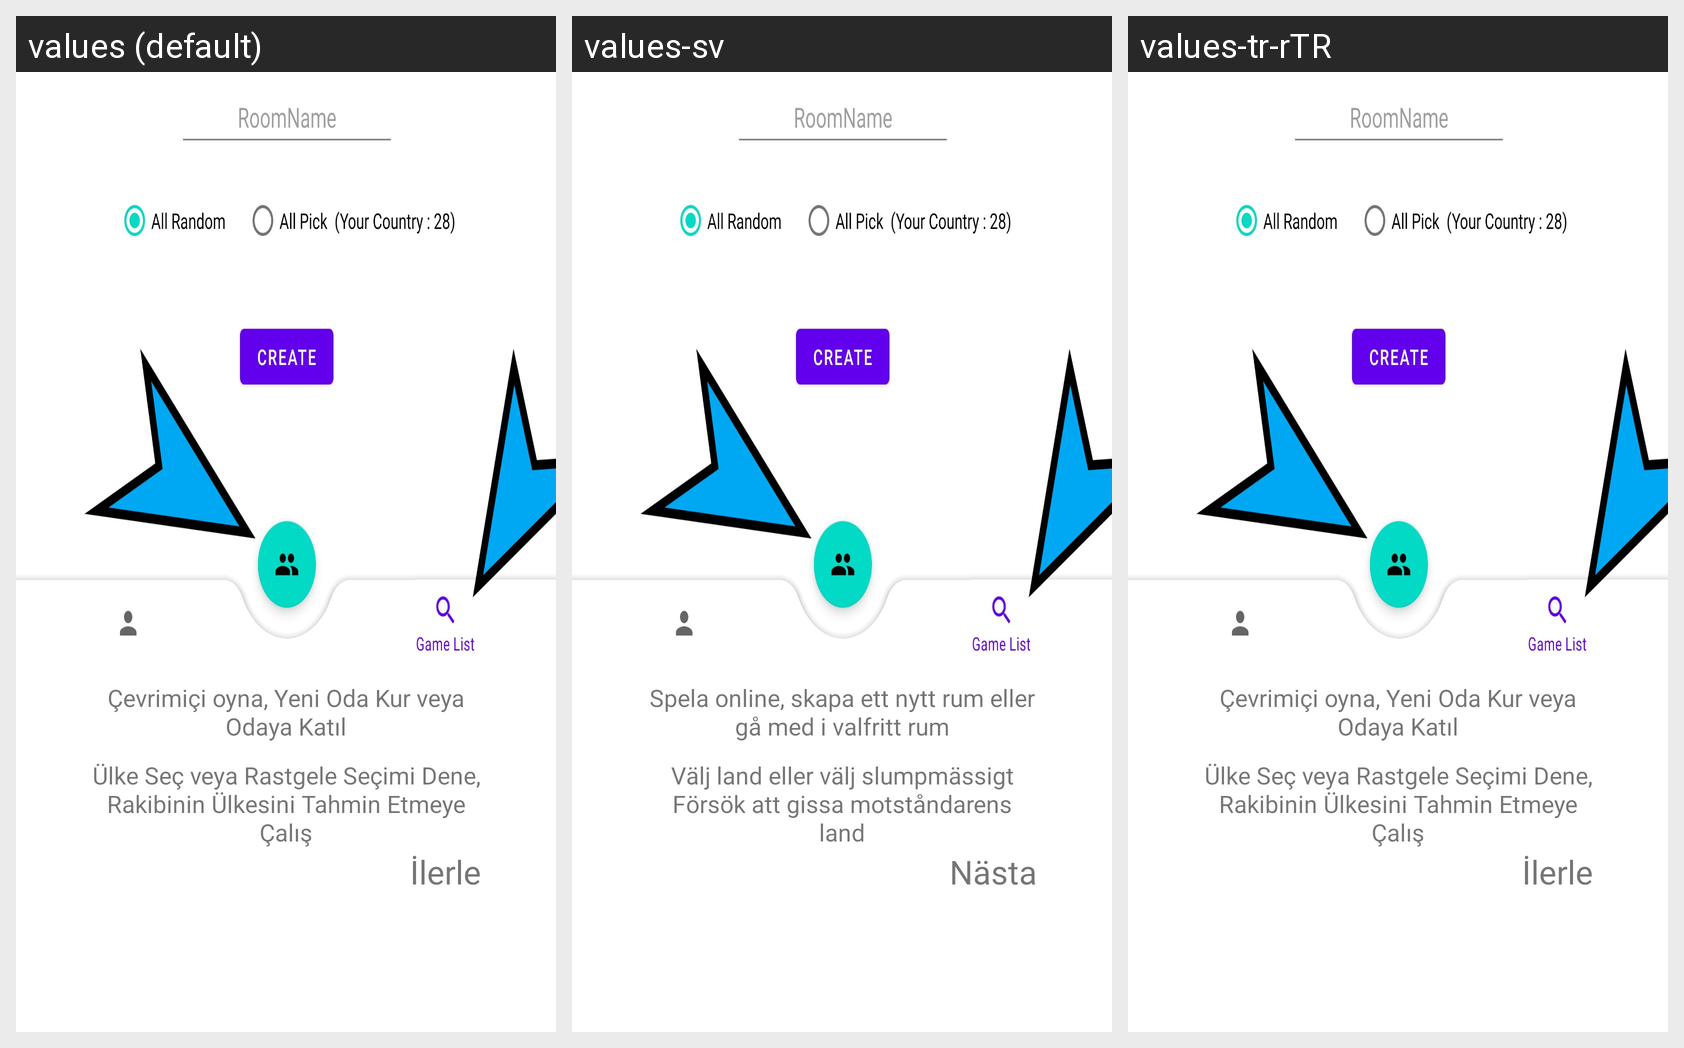

The Android screen above is rendered under several locales of the same app. Produce the string resources it draws, with the default and per-locale values.
Android screen res/layout/fragment_second_screen.xml rendered under 3 locales, left to right: values (default), values-sv, values-tr-rTR. Device: Nexus 5 (rendered at 1080×1920; each locale shown at half size, 540×960, under a caption strip naming it); theme Theme.Coutries.
Other locales in the repository, not shown: values-ar, values-de, values-en, values-es, values-fr, values-hi, values-it, values-pt, values-ru.
Strings drawn on this screen, with the default value and each locale's value (text and hints the layout hard-codes, and strings that could not be matched under every locale, appear in the picture but are not listed):

secondscreen1
  values: Çevrimiçi oyna, Yeni Oda Kur veya Odaya Katıl
  values-sv: Spela online, skapa ett nytt rum eller gå med i valfritt rum
  values-tr-rTR: Çevrimiçi oyna, Yeni Oda Kur veya Odaya Katıl

secondscreen2
  values: Ülke Seç veya Rastgele Seçimi Dene, Rakibinin Ülkesini Tahmin Etmeye Çalış
  values-sv: Välj land eller välj slumpmässigt Försök att gissa motståndarens land
  values-tr-rTR: Ülke Seç veya Rastgele Seçimi Dene, Rakibinin Ülkesini Tahmin Etmeye Çalış

next
  values: İlerle
  values-sv: Nästa
  values-tr-rTR: İlerle
